Run: headless pygame with SDL's dummy video driver; simulated clock (each Clock.tick advances the game by its frame time, no real sleeping); random seed 0; keys injected as events and as key.get_pressed() state; no mouse input.
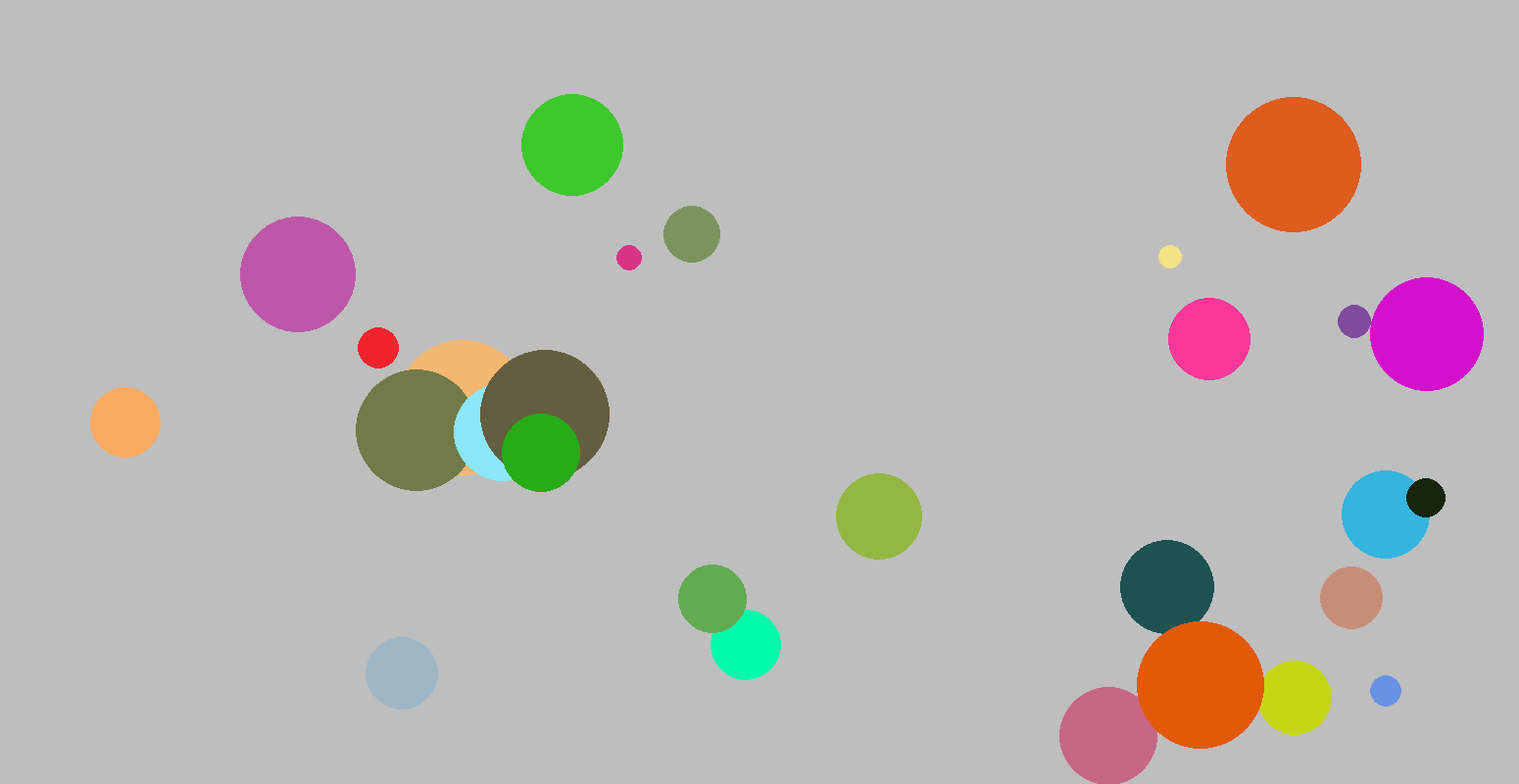
Frame 1 of 4 · flips 1–60 · no input
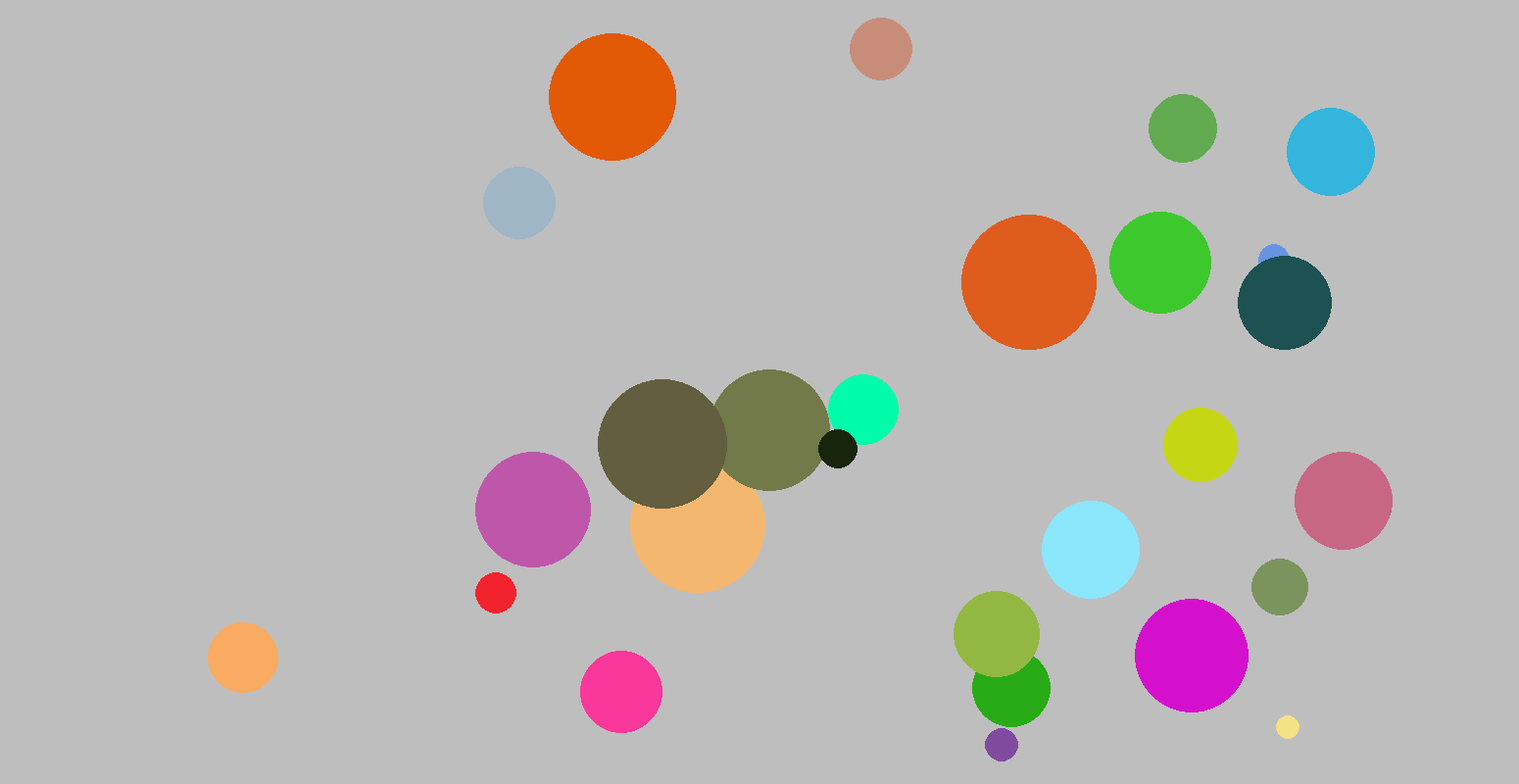
Frame 2 of 4 · flips 61–180 · tapped SPACE, RETURN · held RIGHT (→), D
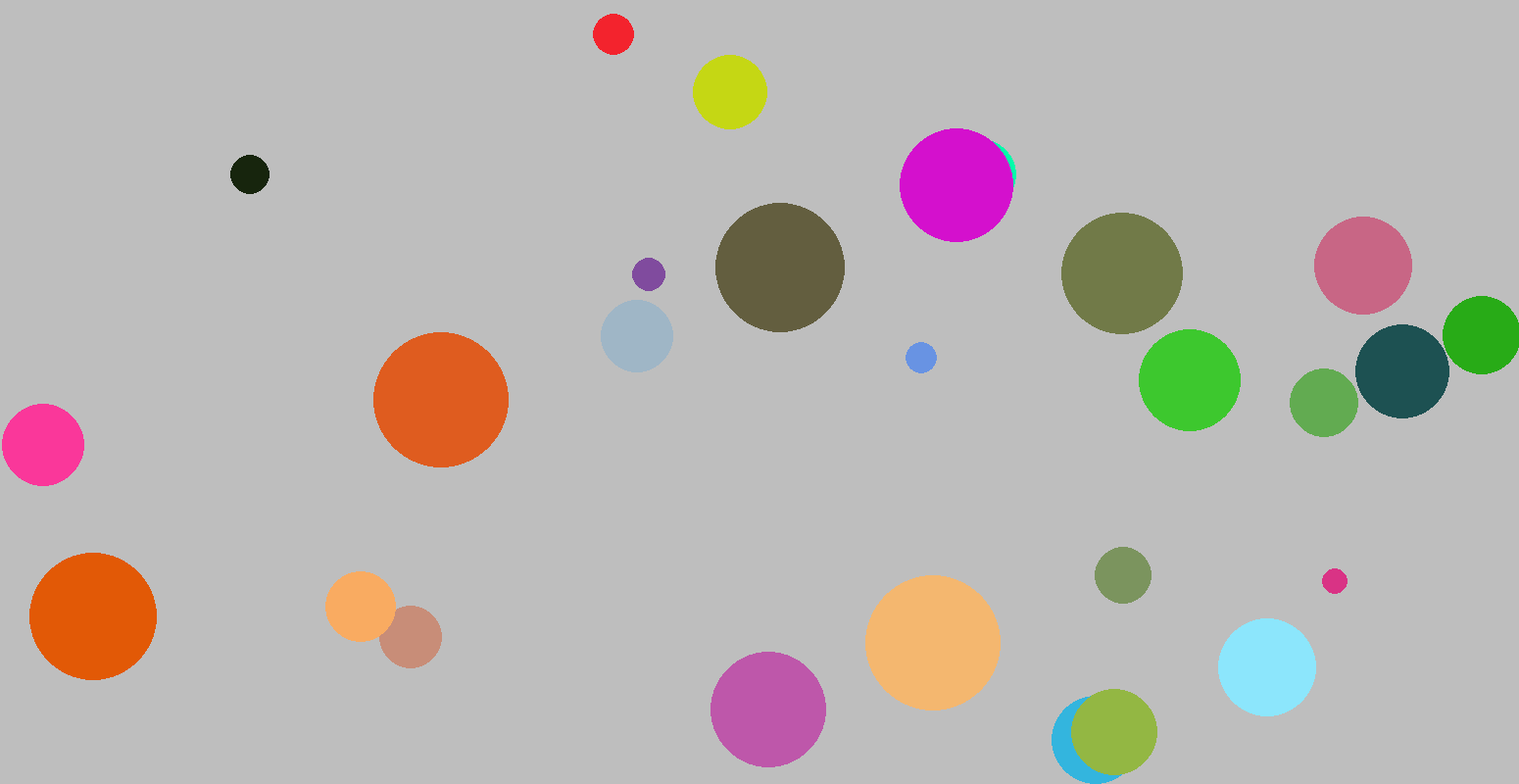
Frame 3 of 4 · flips 181–300 · held DOWN (↓), S
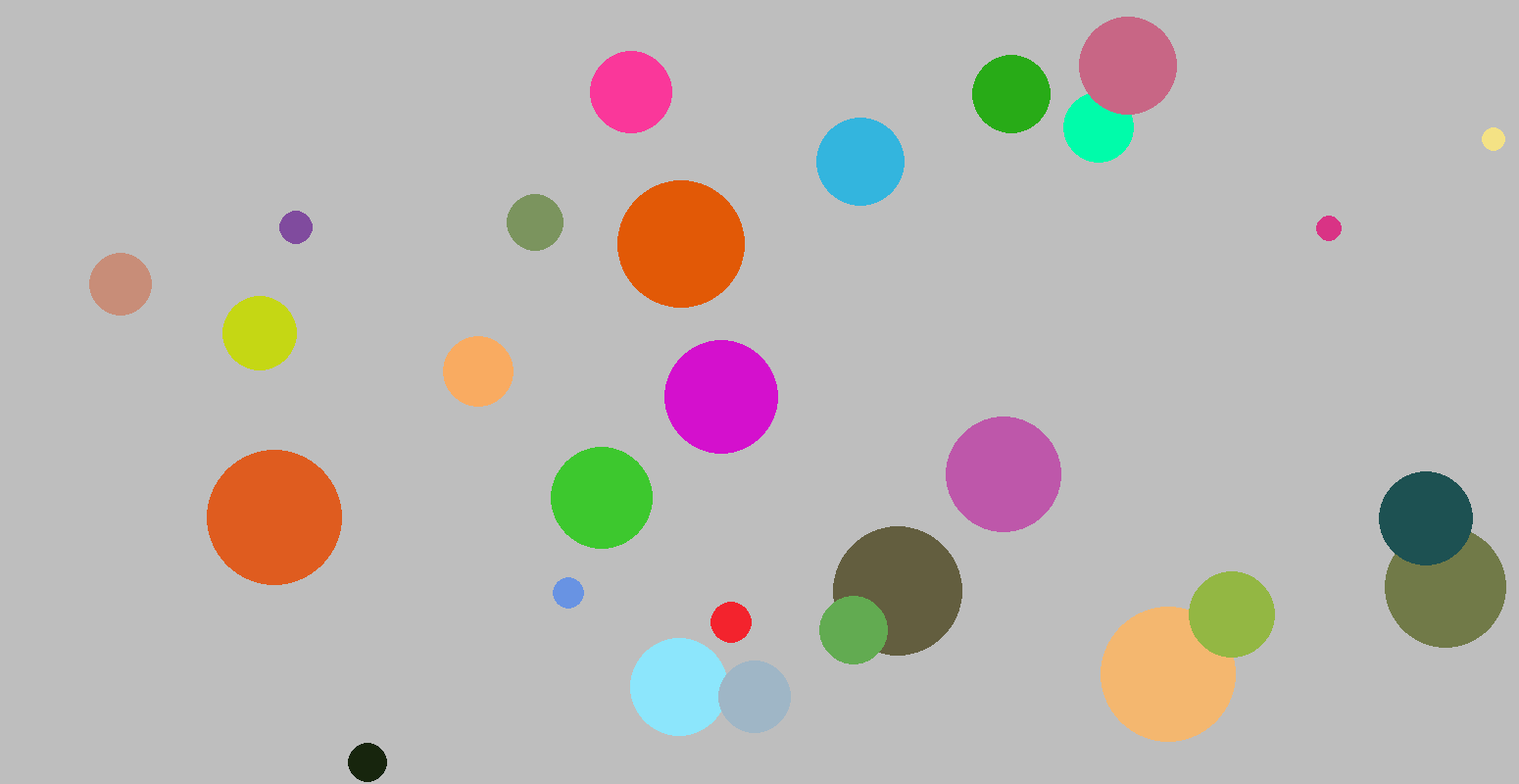
Frame 4 of 4 · flips 301–420 · held LEFT (←), A, UP (↑), W

The pygame program that drew these frames:

import pygame
import sys
import random


# You will implement this module ENTIRELY ON YOUR OWN!

# DONE: Create a Ball class.
class Ball:
# TODO: Possible member variables: screen, color, x, y, radius, speed_x, speed_y
    def __init__(self, screen):
        self.color = (random.randint(0,255), random.randint(0,255), random.randint(0,255))
        self.radius = random.randint(5,70)
        self.screen = screen
        self.x = random.randint(self.radius,self.screen.get_width() - self.radius)
        self.y = random.randint(self.radius,self.screen.get_height() - self.radius)

        self.speed_x = random.randint(1,5)
        self.speed_y = random.randint(1,5)


# TODO: Methods: __init__, draw, move
    def draw(self):
        pygame.draw.circle(self.screen, self.color, (self.x, self.y), self.radius)
    def move(self):
        if (self.radius + self.y) > self.screen.get_height() or (self.y - self.radius) < 0:
            self.speed_y *= -1
        if (self.radius + self.x) > self.screen.get_width() or (self.x - self.radius) < 0:
            self.speed_x *= -1
        self.x += self.speed_x
        self.y += self.speed_y
def main():
    pygame.init()
    screen = pygame.display.set_mode((1550, 800))
    pygame.display.set_caption('Bouncing Ball')
    screen.fill(pygame.Color('gray'))
    clock = pygame.time.Clock()

    ball_list = []
    for i in range(random.randint(1,30)):
        ball = Ball(screen)
        ball_list.append(ball)

    # TODO: Create an instance of the Ball class called ball1
    while True:
        for event in pygame.event.get():
            if event.type == pygame.QUIT:
                sys.exit()

        clock.tick(60)
        screen.fill(pygame.Color('gray'))
        for ball in ball_list:
            ball.draw()
            ball.move()

        # TODO: Move the ball
        # TODO: Draw the ball

        pygame.display.update()


main()


# Optional challenges (if you finish and want do play a bit more):
#   After you get 1 ball working make a few balls (ball2, ball3, etc) that start in different places.
#   Make each ball a different color
#   Make the screen 1000 x 800 to allow your balls more space (what needs to change?)
#   Make the speed of each ball randomly chosen (1 to 5)
#   After you get that working try making a list of balls to have 100 balls (use a loop)!
#   Use random colors for each ball
